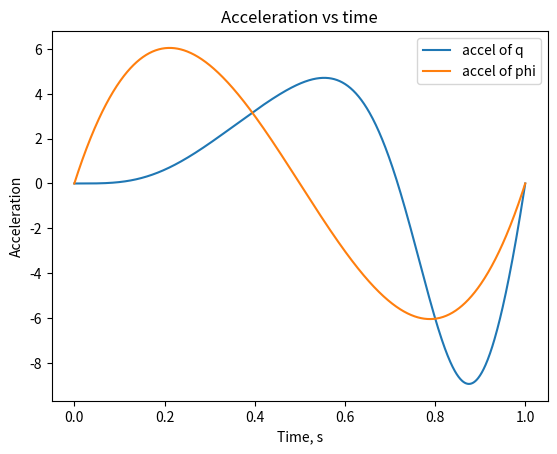
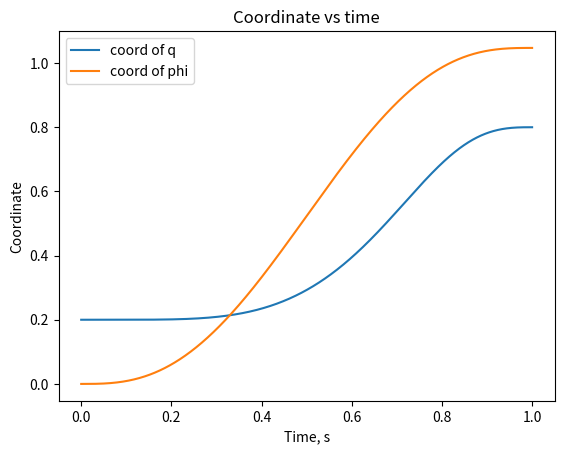
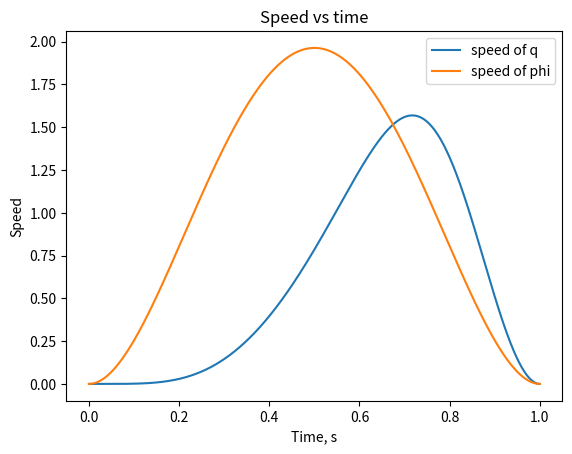
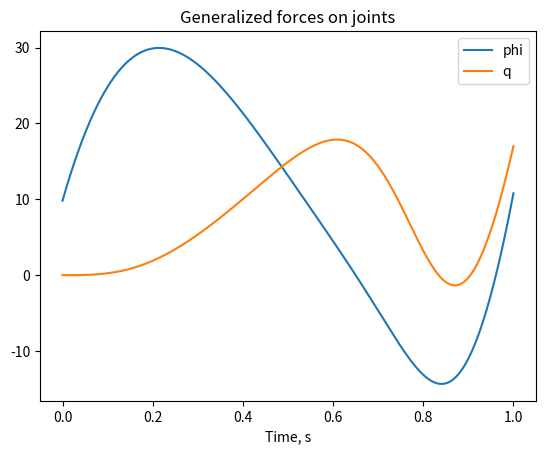
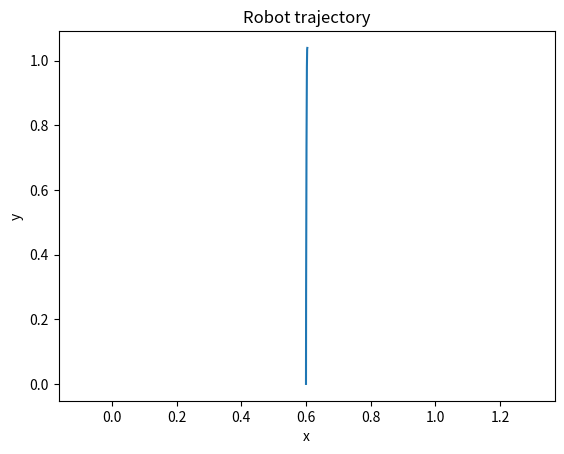
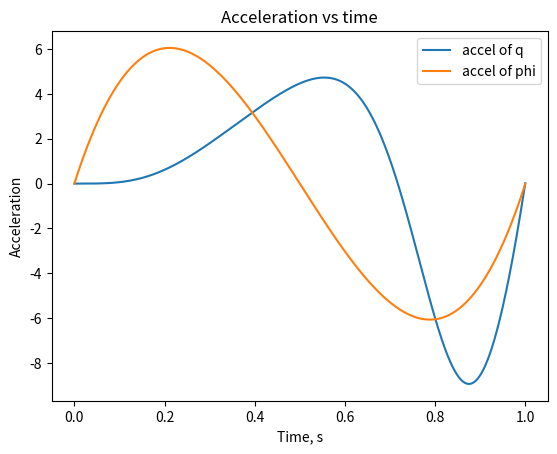
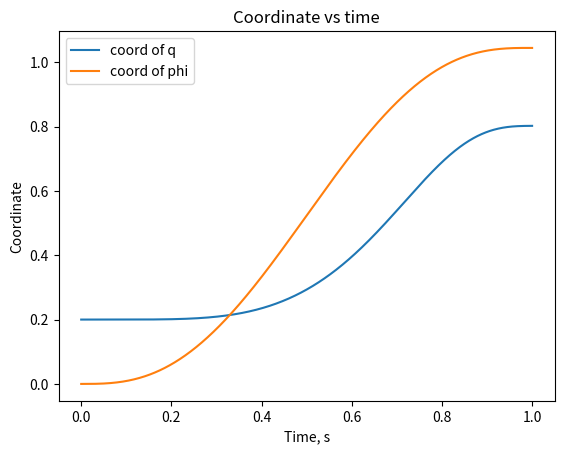
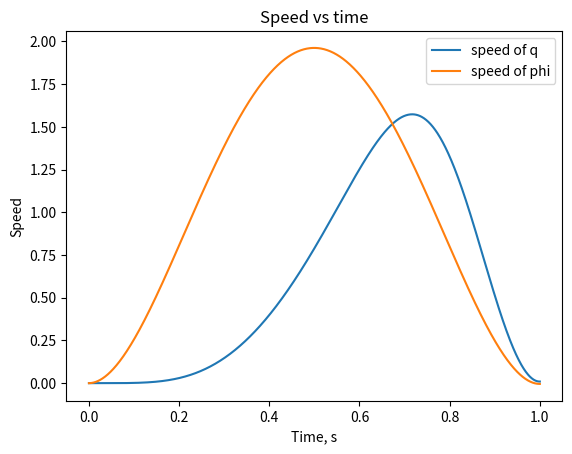

Recreate these plots in Python, in order.
from matplotlib import pyplot as plt
from numpy import linspace, vstack, sqrt, arctan2, array, cos as cos_n, \
    pi as pi_n
from sympy import symbols, sin, simplify, cos, lambdify, pi, \
    Matrix
from sympy.physics.mechanics import dynamicsymbols, vlatex

g = 9.81

m1, m2, j1, j2, s, l = symbols('m1, m2, j1, j2, s, l')
nums = [2, 2, 1, 2, 0.2, 0.2]
m1_n, m2_n, j1_n, j2_n, s_n, l_n = nums

fi, q = dynamicsymbols(r'\phi, q')
fi_d, q_d = dynamicsymbols(r'\phi, q', 1)
fi_dd, q_dd = dynamicsymbols(r'\phi, q', 2)

def fk(phi, q):
    return (s_n + q + l_n) * cos(phi), (s_n + q + l_n) * sin(phi)


def rk(x, y):
    return arctan2(y, x), sqrt(x ** 2 + y ** 2) - s_n - l_n


time = linspace(0, 1, 1000)

phi, phi_0, phi_tay, tay, t = symbols(r'\phi \phi(0) \phi(\tau) \tau t')
init = [0, pi / 3, 1]

phi_t = -(phi_tay - phi_0) * (10 - 15 * t / tay + 6 * (t / tay) ** 2) * (
            t ** 3 / tay ** 3)
phi_t_d = phi_t.diff(t, 1)
phi_t_dd = phi_t.diff(t, 2)

phi_t_f = lambdify([t, phi_tay, phi_0, tay], phi_t, "numpy")
phi_t_d_f = lambdify([t, phi_tay, phi_0, tay], phi_t_d, "numpy")
phi_t_dd_f = lambdify([t, phi_tay, phi_0, tay], phi_t_dd, "numpy")

q_t = 3 * l / cos(fi) - (s + l)
q_t_d = q_t.diff(t, 1)
q_t_dd = q_t.diff(t, 2)

q_t_f = lambdify([fi, l, s], q_t)
q_t_d_f = lambdify([fi_d, fi, l, s], q_t_d)
q_t_dd_f = lambdify([fi_dd, fi_d, fi, l, s], q_t_dd)

dyn_vars = []

for t_n in time:
    f, f_d, f_dd = float(phi_t_f(t_n, *init)), \
                   float(phi_t_d_f(t_n, *init)), \
                   float(phi_t_dd_f(t_n, *init))
    o, o_d, o_dd = float(q_t_f(f, l_n, s_n)), \
                   float(q_t_d_f(f_d, f, l_n, s_n)), \
                   float(q_t_dd_f(f_dd, f_d, f, l_n, s_n))

    dyn_vars.append(array([f_dd, f_d, f, o_dd, o_d, o]))

dyn_vars = vstack(dyn_vars)
dyn_vars_t = dyn_vars.T

plt.plot(time, dyn_vars_t[3], label='accel of q')
plt.plot(time, dyn_vars_t[0], label='accel of phi')
plt.title('Acceleration vs time')
plt.xlabel('Time, s')
plt.ylabel('Acceleration')
plt.legend()
plt.show()

plt.plot(time, dyn_vars_t[5], label='coord of q')
plt.plot(time, dyn_vars_t[2], label='coord of phi')
plt.title('Coordinate vs time')
plt.ylabel('Coordinate')
plt.xlabel('Time, s')
plt.legend()
plt.show()

plt.plot(time, dyn_vars_t[4], label='speed of q')
plt.plot(time, dyn_vars_t[1], label='speed of phi')
plt.title('Speed vs time')
plt.ylabel('Speed')
plt.xlabel('Time, s')
plt.legend()
plt.show()


Ek_1l = 0
Ek_1a = j1 * fi_d ** 2 / 2

Ek_2l = m2 * q_d ** 2 / 2
Ek_2a = (j2 + m2 * (s + q) ** 2) * fi_d ** 2 / 2

Ep_1 = m1 * g * s * sin(fi) / 2
Ep_2 = m2 * g * (s + q) * sin(fi)

Ek = Ek_1l + Ek_1a + Ek_2l + Ek_2a
Ep = Ep_1 + Ep_2

L = Ek - Ep

l_diff = Matrix([[(L.diff(fi_d)).diff(t) - L.diff(fi)],
                 [(L.diff(q_d)).diff(t) - L.diff(q)]])

l_f = lambdify([fi_dd, fi_d, fi, q_dd, q_d, q, m1, m2, j1, j2, s, l],
               l_diff, "numpy")

torques = []
for x in dyn_vars:
    torques.append(l_f(*x, *nums).flatten())

torques = vstack(torques)

plt.plot(time, torques[:, 0], label='phi')
plt.plot(time, torques[:, 1], label='q')
plt.title('Generalized forces on joints')
plt.xlabel('Time, s')
plt.legend()
plt.show()

# Fi Q

dx = 1 / 1000

phi_cur = 0
phi_cur_d = 0
phi_cur_dd = 0

q_cur = 0.2
q_cur_d = 0
q_cur_dd = 0

phi_s = []
phi_s_d = []
phi_s_dd = []

q_s = []
q_s_d = []
q_s_dd = []

coord = []

count = 0

for x in torques:
    phi_cur_dd = (x[0] - m1_n * g * s_n * cos_n(phi_cur) / 2
                  - m2_n * g * (s_n + q_cur) * cos_n(phi_cur)
                  - 2*m2_n*q_cur_d*phi_cur_d*(s_n+q_cur))\
                 /(j1_n + m2_n * (s_n + q_cur) ** 2 + j2_n)
    q_cur_dd = (x[1] - m2_n * g * cos_n(pi_n/2-phi_cur) +
                m2_n * (phi_cur_d * (s_n+q_cur))**2/(s_n+q_cur))/m2_n

    q_cur += (q_cur_d * dx + q_cur_dd * dx ** 2 / 2)
    phi_cur += (phi_cur_d * dx + phi_cur_dd * dx ** 2 / 2)

    q_cur_d += q_cur_dd * dx
    phi_cur_d += phi_cur_dd * dx

    phi_s_dd.append(phi_cur_dd)
    q_s_dd.append(q_cur_dd)
    phi_s_d.append(phi_cur_d)
    q_s_d.append(q_cur_d)
    phi_s.append(phi_cur)
    q_s.append(q_cur)

    coord.append(fk(phi_cur, q_cur))
    count+=1

coord = vstack(coord).T

plt.plot(*coord, label='trajectory')
plt.title('Robot trajectory')
plt.xlabel('x')
plt.ylabel('y')
plt.axis('equal')
plt.show()

plt.plot(time, q_s_dd, label='accel of q')
plt.plot(time, phi_s_dd, label='accel of phi')
plt.title('Acceleration vs time')
plt.xlabel('Time, s')
plt.ylabel('Acceleration')
plt.legend()
plt.show()

plt.plot(time, q_s, label='coord of q')
plt.plot(time, phi_s, label='coord of phi')
plt.title('Coordinate vs time')
plt.ylabel('Coordinate')
plt.xlabel('Time, s')
plt.legend()
plt.show()

plt.plot(time, q_s_d, label='speed of q')
plt.plot(time, phi_s_d, label='speed of phi')
plt.title('Speed vs time')
plt.ylabel('Speed')
plt.xlabel('Time, s')
plt.legend()
plt.show()
